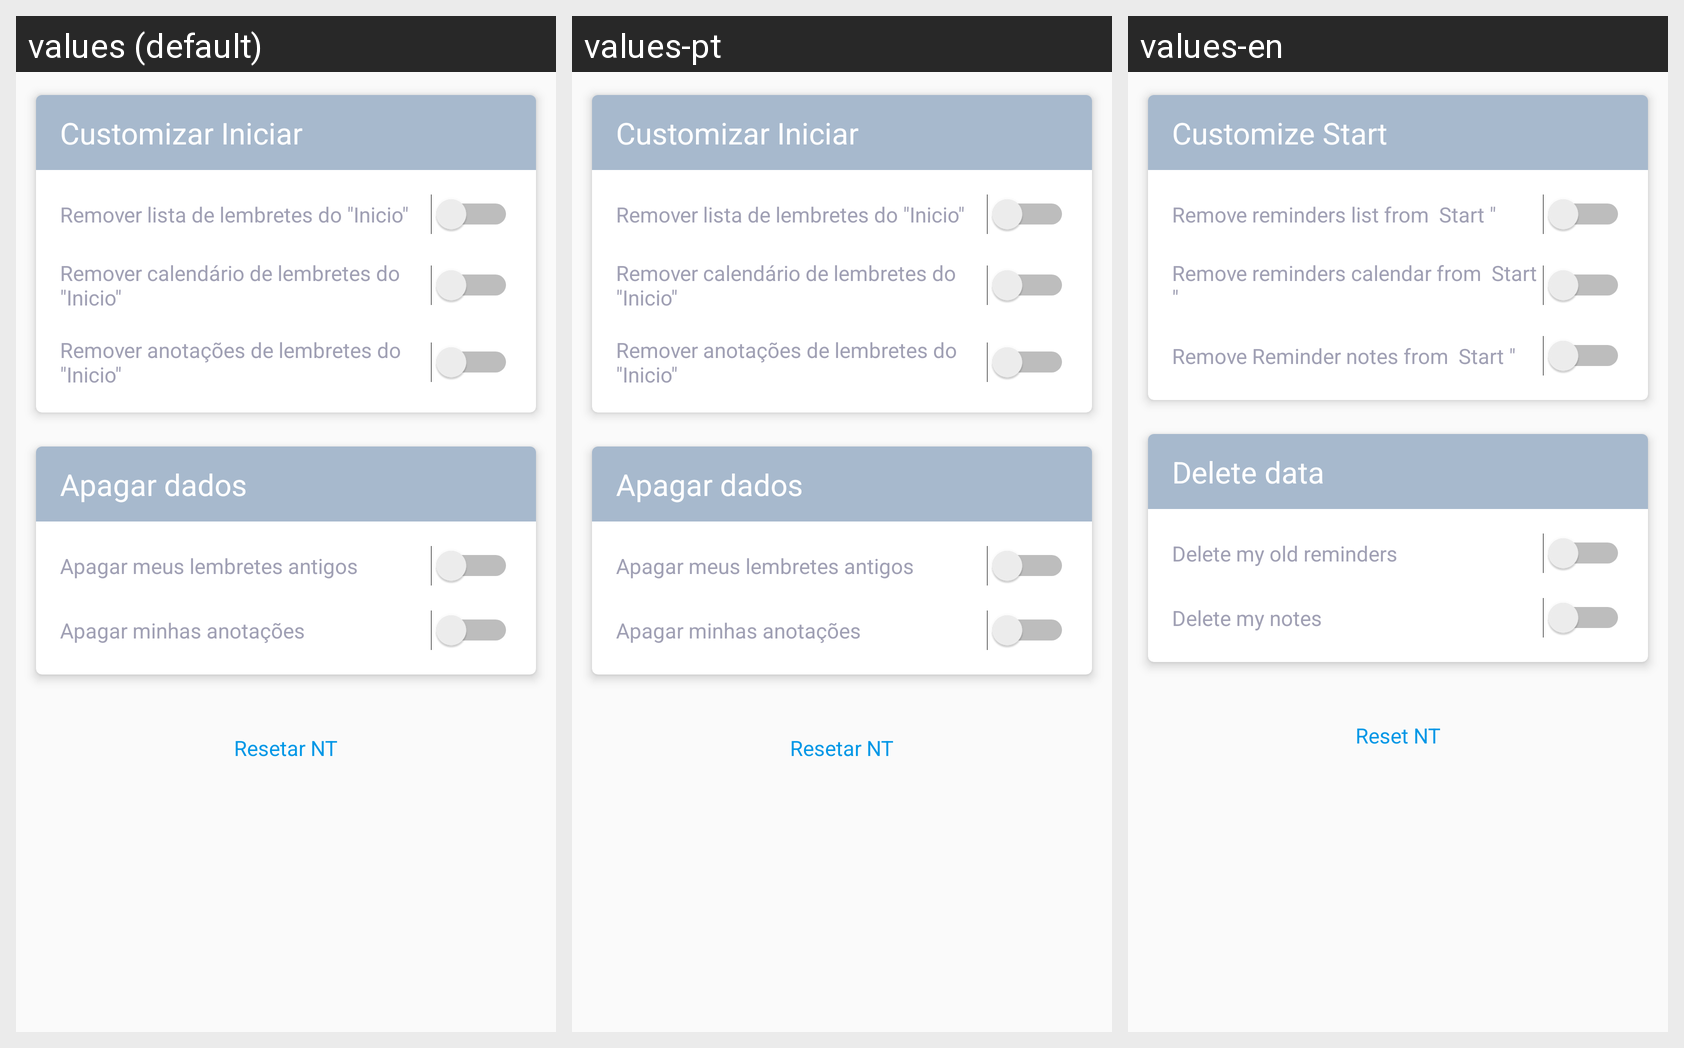

This grid shows one Android layout under several languages. Give, for every string resource on the screen, its name, the default text and each shown locale's text.
Android screen res/layout/frag_config.xml rendered under 3 locales, left to right: values (default), values-pt, values-en. Device: Nexus 5 (rendered at 1080×1920; each locale shown at half size, 540×960, under a caption strip naming it); theme AppTheme.
Strings drawn on this screen, with the default value and each locale's value (text and hints the layout hard-codes, and strings that could not be matched under every locale, appear in the picture but are not listed):

config_custom_ini_title
  values: Customizar Iniciar
  values-pt: Customizar Iniciar
  values-en: Customize Start

config_stiwtch_lembrete
  values: Remover lista de lembretes do "Inicio"
  values-pt: Remover lista de lembretes do "Inicio"
  values-en: Remove reminders list from  Start "

config_stiwtch_lcalendar
  values: Remover calendário de lembretes do "Inicio"
  values-pt: Remover calendário de lembretes do "Inicio"
  values-en: Remove reminders calendar from  Start "

config_stiwtch_note
  values: Remover anotações de lembretes do "Inicio"
  values-pt: Remover anotações de lembretes do "Inicio"
  values-en: Remove Reminder notes from  Start "

config_reset_db
  values: Resetar NT
  values-pt: Resetar NT
  values-en: Reset NT

config_data_title
  values: Apagar dados
  values-pt: Apagar dados
  values-en: Delete data

config_data_old_lembretes
  values: Apagar meus lembretes antigos
  values-pt: Apagar meus lembretes antigos
  values-en: Delete my old reminders

config_data_note
  values: Apagar minhas anotações
  values-pt: Apagar minhas anotações
  values-en: Delete my notes
